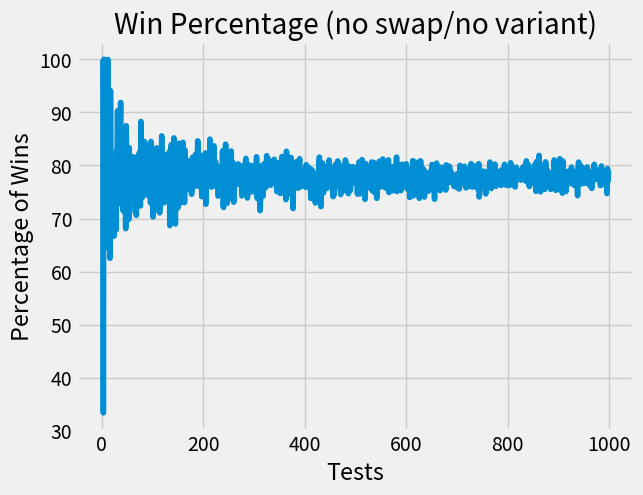

Write Python code to recreate this figure.
import matplotlib.pyplot as plt
import numpy as np
import random

#testing purposes 

plt.style.use('fivethirtyeight')

#run games that tally wins/losses and if there was a user choice swap
def monty_hall(sim_nums, doors_input, swap_door, variant):
    no_swap_wins= 0
    swap_wins= 0 
    swap_losses = 0
    no_swap_losses = 0

    for i in range(0, sim_nums):
        car_door = random.randrange(0, doors_input)
        user_choice = random.randrange(0, doors_input)
        monty_choice = car_door
        opened_door_list, variant_loss = open_door(user_choice, monty_choice, doors_input, variant)              

#swap the user's choice to a new door
        if swap_door == True:
            new_user_choice = swap_user_choice(user_choice, opened_door_list, doors_input)

#Possible game scenarios 
        if variant_loss == True:
            if(swap_door == True):
                swap_losses+=1
            else: no_swap_losses +=1            
            #VARIANT: the player lost because the host opened the car door

        elif not swap_door and user_choice == car_door:
            no_swap_wins +=1
            #User does not switch and wins
        
        elif not swap_door and user_choice != car_door:
            no_swap_losses +=1
            #User does not switch and loses

        elif swap_door and new_user_choice == car_door:
            swap_wins +=1
            #User switches and wins

        elif swap_door and new_user_choice != car_door:
            swap_losses +=1
            #User switches and loses
                    
        else: print("error")

    return   no_swap_wins, swap_wins, swap_losses, no_swap_losses, sim_nums

#open a goat door
def open_door(user_choice, monty_choice, doorsNum, variant):
    opened_door_lists=[]
    variant_loss = False
    
    #add all doors to the list, remove the user's door and the winning door
    for i in range(0, doorsNum):
        opened_door_lists.append(i)

    # NO VARIANT: host may only open a goat door
    if(variant == False):

        #if the user chooses the winning door, the host can choose from either leftover door
        #so leave a random door for the host to open
        if (user_choice == monty_choice):
            opened_door_lists.remove(user_choice) #remove the users choice from the hosts list

            remove_door = random.randrange(len(opened_door_lists))
            if(remove_door == user_choice):
                remove_door+=1

            opened_door_lists.remove(remove_door) #remove a random goat door

        #The only goat door the host can open is the door the user did not choose 
        #and the one that does not have a car behind it 
        else:
            opened_door_lists.remove(user_choice) #remove the users choice from the hosts list
            opened_door_lists.remove(monty_choice) #remove the car door from the hosts list
    
    # VARIANT: host may open any door by accident
    else:
        # ensure 2 different doors are removed 
        door1 = random.randrange(len(opened_door_lists))

        if(door1 == 0):
            door2 = door1 + 1
        else:
            door2 = door1 - 1

        opened_door_lists.remove(door1) 
        opened_door_lists.remove(door2) 

        # if car door was not removed from the list then
        # the host opened the car door, thus the player lost
        if(door1 != monty_choice and door2 != monty_choice):
            variant_loss = True

    return opened_door_lists, variant_loss
   

#allows user to swap their choice after the host opens goat_doors. New door can't be one that is already open nor the user's current choice
def swap_user_choice(user_choice, opened_door_list, doorsNum):
    new_user_door = random.randrange(0, doorsNum)
    while(new_user_door in opened_door_list or new_user_door == user_choice):
        new_user_door = random.randrange(0, doorsNum)
    return new_user_door



tests = 1000
doors = 3
swap = False
variant = True #change to run with or without variant

sim_swap_results = monty_hall(tests, doors, swap, variant) 
sim_no_swap_results = monty_hall(tests, doors, swap, variant)

print("\n---------------------------- Monty Hall Simulation Results ----------------------------")
print("Number of tests: ", tests)
print("Number of doors: ", doors)
print("Swap user choice:", "\twins ", sim_swap_results[1]/sim_swap_results[4]*100, "% - losses ", sim_swap_results[2]/sim_swap_results[4]*100,"%" )
print("No Swap user choice:", "\twins ", sim_no_swap_results[0]/sim_no_swap_results[4]*100, "% - losses ", sim_no_swap_results[3]/sim_no_swap_results[4]*100,"%" )

testsList = []
winList=[]
count=0

for i in range(1, tests):
    testsList.append(i)

    #run monty hall simulation  with i as the count of simulations,
    #doors as the count of doors, 
    #True/False as switch/no switch,
    #and True/False as variatoin/no variant

    y = monty_hall(i, doors, swap, variant) 
    percent = (y[3]/y[4]*100)
    winList.append (percent)
    count += percent

# Average win% over 1000 tests
print("average win percentage: ", count/tests)

plt.figsize =((1,3))
plt.plot(testsList, winList)
plt.xlabel('Tests')
plt.ylabel('Percentage of Wins')
plt.title('Win Percentage (no swap/no variant)')
plt.show()
